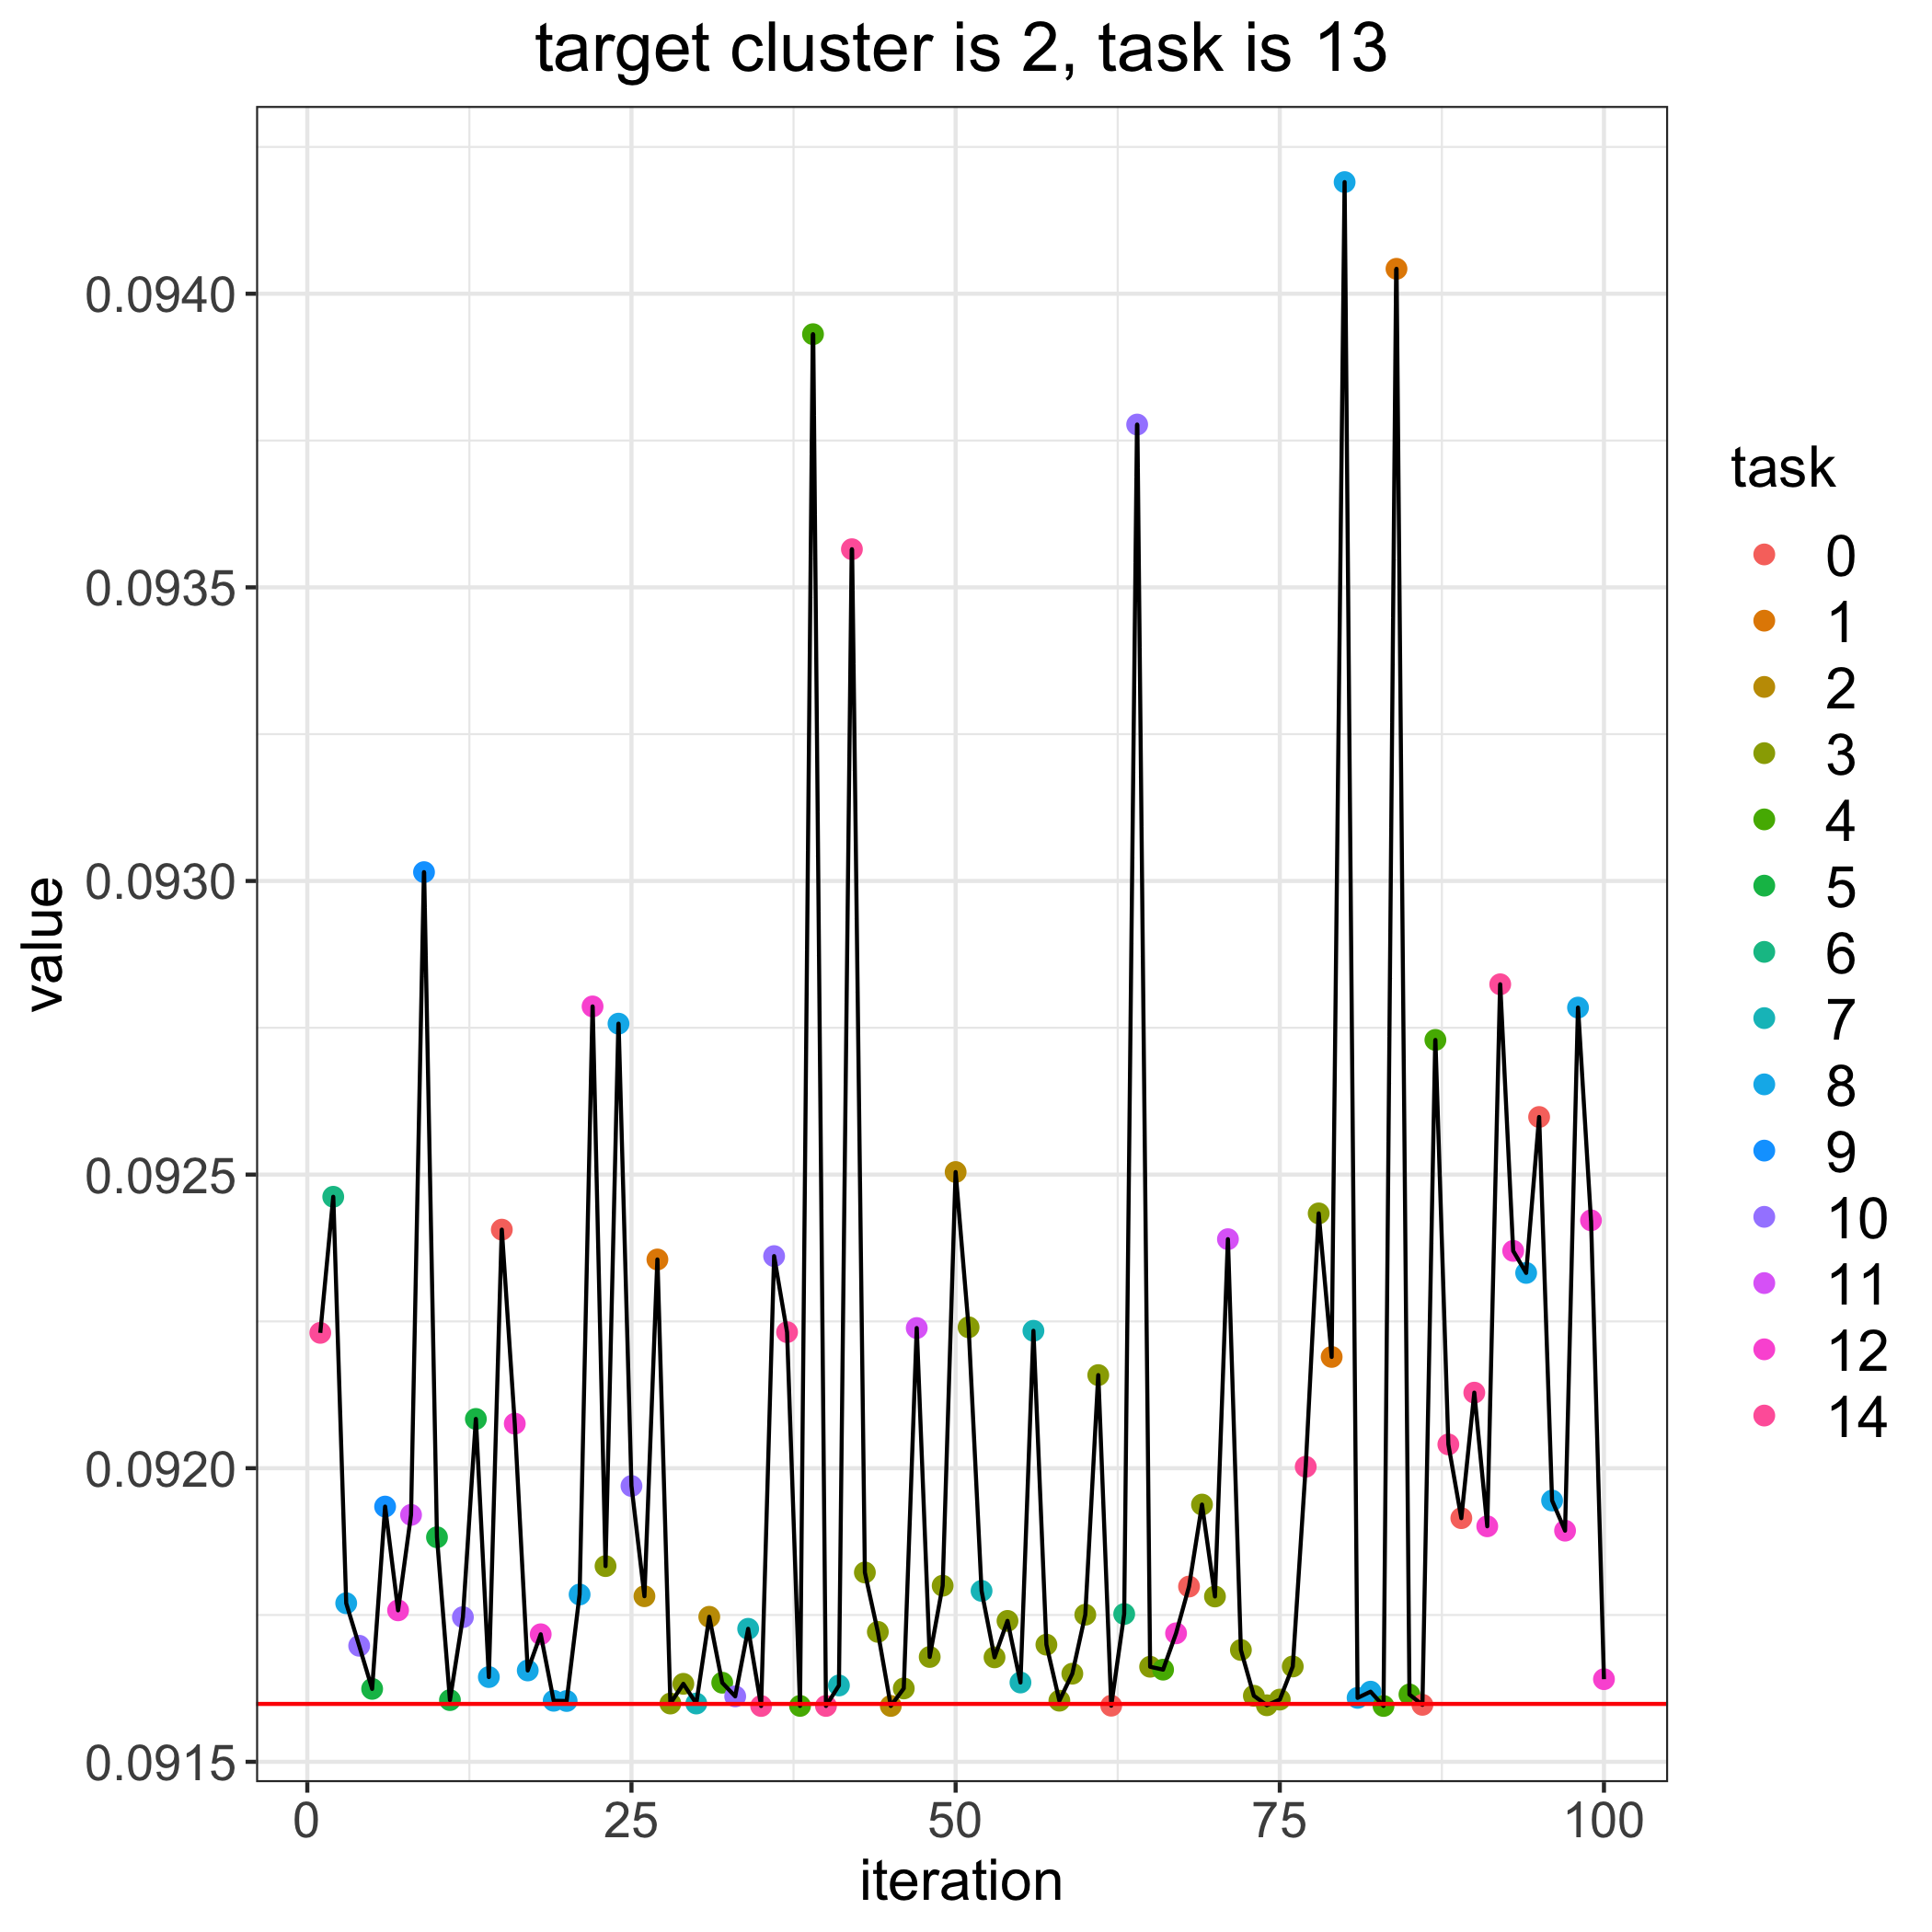

Data behind this chart, as committed beside it:
, losses, bandit_selects
0, 0.0916, 
1, 0.09223, 14.0
2, 0.09246, 6.0
3, 0.09177, 8.0
4, 0.0917, 10.0
5, 0.09162, 5.0
6, 0.09193, 9.0
7, 0.09176, 12.0
8, 0.09192, 11.0
9, 0.09302, 9.0
10, 0.09188, 5.0
11, 0.09161, 5.0
12, 0.09175, 10.0
13, 0.09208, 5.0
14, 0.09164, 8.0
15, 0.09241, 0.0
16, 0.09208, 12.0
17, 0.09166, 8.0
18, 0.09172, 12.0
19, 0.0916, 8.0
20, 0.0916, 8.0
21, 0.09178, 8.0
22, 0.09279, 12.0
23, 0.09183, 3.0
24, 0.09276, 8.0
25, 0.09197, 10.0
26, 0.09178, 2.0
27, 0.09236, 1.0
28, 0.0916, 3.0
29, 0.09163, 3.0
30, 0.0916, 7.0
31, 0.09175, 2.0
32, 0.09163, 4.0
33, 0.09161, 10.0
34, 0.09173, 7.0
35, 0.0916, 14.0
36, 0.09236, 10.0
37, 0.09223, 14.0
38, 0.0916, 4.0
39, 0.09393, 4.0
40, 0.0916, 14.0
41, 0.09163, 7.0
42, 0.09356, 14.0
43, 0.09182, 3.0
44, 0.09172, 3.0
45, 0.0916, 2.0
46, 0.09162, 3.0
47, 0.09224, 11.0
48, 0.09168, 3.0
49, 0.0918, 3.0
50, 0.0925, 2.0
51, 0.09224, 3.0
52, 0.09179, 7.0
53, 0.09168, 3.0
54, 0.09174, 3.0
55, 0.09164, 7.0
56, 0.09223, 7.0
57, 0.0917, 3.0
58, 0.0916, 3.0
59, 0.09165, 3.0
... 41 more rows
